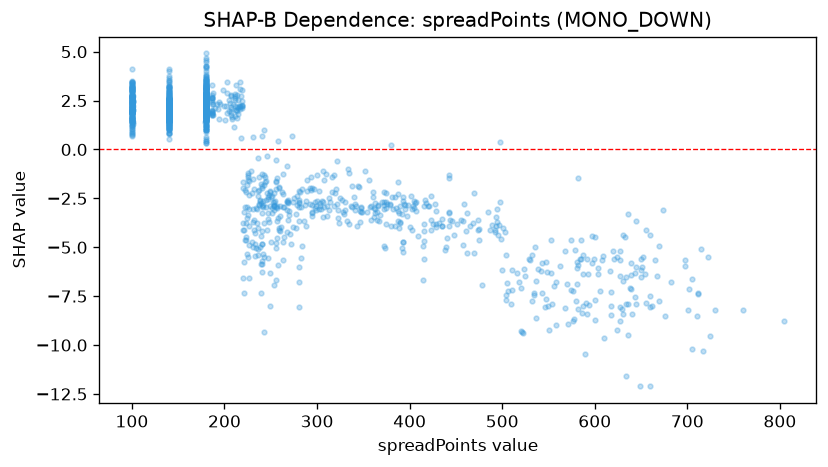

The file beside this chart, header and first rows:
feature_value, shap_value
225.0, -1.39
238.0, -4.976
243.0, -9.343
249.0, -6.296
245.0, -2.923
258.0, -3.511
240.0, -1.984
217.0, 2.046
224.0, -3.515
220.0, -1.653
236.0, -0.4591
192.0, 2.345
217.0, 2.245
219.0, 2.468
210.0, 1.15
194.0, 2.404
231.0, 0.6447
207.0, 2.157
220.0, -3.773
216.0, 2.233
273.0, 0.6967
193.0, 2.072
231.0, -1.493
243.0, -1.836
267.0, -0.824
293.0, -1.397
277.0, -4.007
242.0, -2.924
268.0, -2.614
213.0, 1.95
188.0, 1.763
207.0, 1.919
212.0, 3.321
220.0, -4.094
233.0, -4.245
227.0, -4.862
234.0, -5.054
241.0, -4.85
220.0, -1.988
202.0, 2.205
246.0, -2.25
255.0, -2.622
225.0, -1.308
219.0, 2.143
217.0, 3.444
250.0, -4.71
240.0, -5.679
220.0, -6.571
231.0, -3.725
211.0, 2.51
221.0, -4.127
207.0, 2.082
205.0, 1.976
236.0, -2.366
214.0, 2.188
239.0, -1.756
207.0, 2.741
188.0, 2.335
203.0, 1.889
227.0, -3.893
... 1,577 more rows
